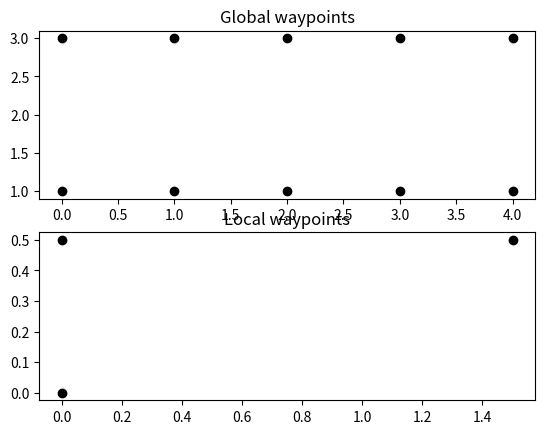

Reproduce this figure in Python.
#!/usr/bin/env python

#Mission designer
import numpy as np
import matplotlib.pyplot as plt


class missionDesigner():

	def __init__(self, northg, eastg, ng, northl, eastl, nl, northg0, eastg0):
		self.northg, self.eastg, self.ng, \
		 self.northl, self.eastl, self.nl, \
		 self.northg0, self.eastg0 = northg, eastg, ng, northl, eastl, nl, northg0, eastg0

		self.waypoints_g, self.waypoints_l = np.zeros((2,int(self.ng))), np.zeros((2,int(self.nl)));

		# Variables for global wapoint generator
		step_g_east = (self.eastg/(self.ng+(self.ng%2)))*2
		step_g_east = step_g_east+step_g_east/((ng+(self.ng%2))/2-1)

		north_val = self.northg0
		east_val = self.eastg0

		# Create global waypoint
		for n in range(1, int(self.ng+1)):
			self.waypoints_g[:,n-1] = np.hstack((north_val, east_val))
			north_val = north_val + self.northg*(n%2)*(-1)**((n**2+n+2)/2)
			east_val = east_val+step_g_east*((n+1)%2)

		# Variables for local wapoint generator
		step_l_east = (self.eastl/(self.nl+(self.nl%2)))*2
		step_l_east = step_l_east+step_l_east/((nl+(self.nl%2))/2-1)

		north_val = 0.0
		east_val = 0.0

		# Create local waypoint
		for n in range(1, int(self.nl+1)):
			self.waypoints_l[:,n-1] = np.hstack((north_val, east_val))
			north_val = north_val + self.northl*(n%2)*(-1)**((n**2+n+2)/2)
			east_val = east_val+step_l_east*((n+1)%2)

	def return_waypoints(self):
		return self.waypoints_g, self.waypoints_l
	def show_param(self):
	        print(vars(self)) # Show all attributes with values



if __name__ == "__main__":


	MD = missionDesigner(northg=2.0, eastg=4.0, ng=10.0, northl=0.5, eastl=1.5, nl=3.0, northg0=1.0, eastg0=0.0)
	wg, wl = MD.return_waypoints()

	print("Global waypoints =\n {}\n Local waypoints =\n {}".format(wg,wl))

	plt.figure(1)
	plt.subplot(211)
	plt.plot(wg[1],wg[0], 'o', color='black');
	plt.title("Global waypoints")

	plt.subplot(212)
	plt.plot(wl[1],wl[0], 'o', color='black');
	plt.title("Local waypoints")
	plt.show()





